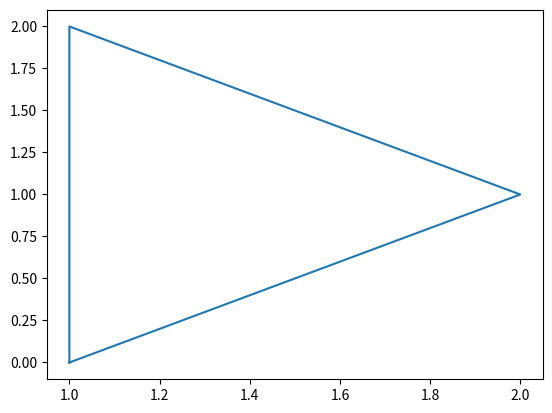

The script that saved this image:
# -*- coding: utf-8 -*-
"""
Created on Fri Jul 29 16:33:12 2016

[redacted]
"""

import math

import numpy as np
import matplotlib.pyplot as plt

a1 = (1,0)
a2 = (2,1)
a3 = (1,2)
A = [a1, a2, a3, a1]
x = [a for (a,b) in A]
y = [b for (a,b) in A]

plt.plot(x,y)


N = 2
while(N):
    New = []
    for i in range(len(A)-1):
        New.append(A[i])    
        a11 = A[i][0] + 1/3*abs((A[i+1][0]-A[i][0]))
        b11 = A[i][1] + 1/3*abs((A[i+1][1]-A[i][1]))
        New.append((a11, b11))
    print(New)    
    N= N-1